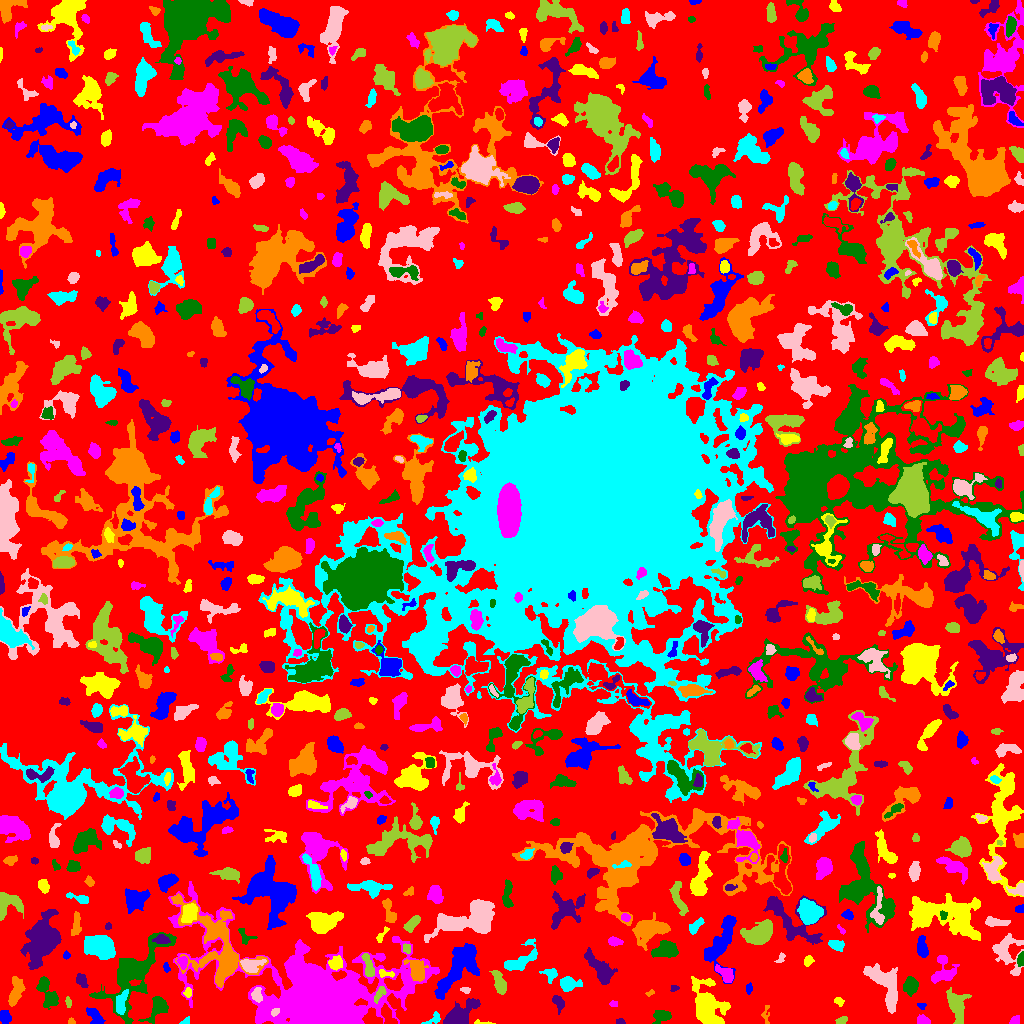

The file beside this chart, header and first rows:
ID, X, Y, A, B, theta, total_flux, mu_max, mu_median, mu_mean, R_fwhm, R_e, R10, R90, x_start, x_end, y_start, y_end, area, greylevel
0, 497.4, 512.1, 307.6, 300.2, 1.077, 1389856, 14.0, 2.0, 2.066, 30.35, 227.5, 88.24, 355.8, 0, 1023, 0, 1023, 672888, 2.066
1, 4.584, 7.076, 3.279, 2.5, -1.208, 344.0, 5.0, 3.0, 2.44, 4.754, 3.613, 1.382, 5.47, 0, 11, 0, 13, 141, 9.44
2, 483.1, 0.5586, 5.219, 0.7551, -0.05225, 111.0, 5.0, 2.0, 2.135, 2.394, 2.111, 0.7979, 3.385, 474, 495, 0, 4, 52, 8.135
3, 923.3, 3.016, 2.98, 2.074, -0.2473, 243.0, 5.0, 2.0, 2.229, 3.742, 2.985, 1.128, 5.015, 917, 930, 0, 9, 109, 6.229
4, 157.8, 16.19, 7.148, 3.919, 0.9539, 783.0, 6.0, 2.0, 2.409, 6.723, 5.323, 2.034, 8.612, 138, 168, 0, 27, 325, 7.409
5, 620, 2.084, 2.327, 1.448, -0.05573, 131.0, 4.0, 3.0, 2.62, 3.613, 2.394, 0.9772, 3.478, 616, 625, 0, 5, 50, 6.62
6, 71.61, 1.711, 1.929, 1.4, -0.3366, 76.0, 4.0, 2.0, 1.81, 2.764, 1.954, 0.5642, 3.192, 68, 75, 0, 6, 42, 7.81
7, 185.5, 1.863, 2.449, 1.448, 0.5643, 95.0, 4.0, 2.0, 1.759, 2.985, 2.111, 0.7979, 3.523, 179, 189, 0, 7, 54, 6.759
8, 274.9, 11.5, 2.285, 1.633, 0.7962, 187.0, 6.0, 3.0, 3.016, 3.523, 2.523, 0.9772, 3.742, 271, 279, 7, 15, 62, 18.02
9, 841.9, 2.939, 2.706, 1.565, 0.3651, 164.0, 4.0, 2.0, 2.076, 4.068, 2.706, 1.128, 4.068, 835, 847, 0, 7, 79, 8.076
10, 878.6, 2.972, 7.37, 2.301, -0.1001, 1112, 13.0, 4.0, 4.484, 3.989, 4.549, 1.693, 7.674, 864, 892, 0, 10, 248, 8.484
11, 94.24, 7.0, 5.516, 2.7, -0.9852, 320.0, 4.0, 2.0, 1.616, 5.809, 4.146, 1.693, 6.433, 86, 105, 0, 16, 198, 6.616
12, 707.1, 16.49, 11.24, 6.779, -1.311, 4674, 14.0, 4.0, 4.779, 9.508, 8.704, 3.478, 14.68, 691, 730, 0, 47, 978, 8.779
13, 1015, 2.284, 2.194, 1.977, 0.2587, 102.0, 4.0, 1.0, 1.291, 3.141, 2.459, 0.9772, 3.949, 1009, 1019, 0, 8, 79, 6.291
14, 661.3, 7.713, 4.023, 2.829, 0.1487, 593.0, 9.0, 2.0, 3.041, 4.334, 3.989, 1.596, 6.308, 652, 671, 0, 13, 195, 7.041
15, 557.7, 21.18, 4.099, 2.296, -1.097, 355.0, 8.0, 2.0, 2.465, 3.241, 3.478, 1.128, 5.67, 552, 564, 9, 28, 144, 6.465
16, 766, 9.813, 5.375, 1.899, 1.516, 123.0, 4.0, 1.0, 1.352, 3.141, 2.932, 0.9772, 4.82, 761, 769, 0, 18, 91, 6.352
17, 432.5, 3.7, 5.441, 2.17, 0.4985, 210.0, 6.0, 2.0, 1.909, 3.09, 3.09, 0.9772, 5.109, 421, 440, 0, 12, 110, 7.909
18, 886.1, 38.95, 12.37, 5.554, -1.103, 2642, 10.0, 3.0, 3.458, 8.867, 7.939, 3.038, 12.91, 863, 897, 10, 60, 764, 7.458
19, 68.1, 21.65, 2.831, 1.377, -1.446, 124.0, 4.0, 2.0, 2.067, 3.568, 2.394, 0.9772, 3.827, 65, 71, 16, 27, 60, 8.067
20, 387.4, 8.582, 5.695, 2.511, -1.12, 634.0, 8.0, 3.0, 3.202, 4.918, 4.26, 1.493, 6.84, 381, 397, 0, 20, 198, 10.2
21, 921.2, 18.1, 1.949, 1.358, -0.1932, 80.0, 4.0, 1.0, 1.538, 2.764, 1.954, 0.5642, 3.192, 917, 926, 14, 20, 52, 7.538
22, 838.6, 21.91, 2.579, 1.809, -0.4889, 117.0, 4.0, 1.0, 1.603, 3.385, 2.646, 0.9772, 4.222, 834, 844, 17, 26, 73, 5.603
23, 612.6, 19.5, 1.452, 1.118, 0.0, 32.0, 2.0, 0.0, 0.64, 2.764, 1.493, 0.5642, 2.523, 609, 617, 17, 23, 50, 5.64
24, 133.7, 49.41, 22.62, 9.179, 0.937, 5248, 9.0, 3.0, 3.238, 9.966, 12.37, 4.406, 19.73, 89, 176, 0, 91, 1621, 7.238
25, 460.2, 10.16, 10.45, 3.959, 0.634, 2075, 10.0, 4.0, 3.96, 7.59, 7.159, 2.764, 11.28, 443, 480, 0, 25, 524, 7.96
26, 16.1, 32.35, 7.471, 2.911, 1.291, 1318, 9.0, 4.0, 4.279, 6.723, 5.499, 2.185, 8.5, 8, 25, 17, 47, 308, 9.279
27, 121.3, 21.21, 6.906, 2.386, 1.293, 409.0, 4.0, 2.0, 1.851, 6.555, 4.652, 1.954, 7.269, 116, 128, 9, 34, 221, 9.851
28, 256.8, 29.19, 3.768, 2.473, -1.56, 366.0, 5.0, 3.0, 2.731, 4.853, 3.742, 1.493, 5.726, 251, 262, 21, 36, 134, 10.73
29, 379.6, 30.3, 5.004, 1.966, 1.039, 296.0, 6.0, 2.0, 2.487, 3.989, 3.478, 1.128, 5.412, 374, 386, 20, 37, 119, 9.487
30, 1004, 26.19, 7.418, 2.521, 0.008749, 551.0, 5.0, 2.0, 2.286, 5.499, 4.618, 1.871, 7.485, 992, 1023, 19, 31, 241, 6.286
31, 748.8, 35.2, 2.761, 1.599, 1.476, 96.0, 2.0, 1.5, 1.455, 4.478, 2.706, 1.128, 4.107, 746, 752, 29, 41, 66, 5.455
32, 188, 30.6, 2.156, 1.91, -1.513, 118.0, 4.0, 1.0, 1.71, 3.141, 2.394, 0.7979, 4.107, 183, 191, 26, 36, 69, 7.71
33, 316.6, 24.09, 36.34, 20.05, -0.2385, 110715, 90.0, 5.0, 12.5, 13.95, 18.9, 6.723, 41.3, 168, 439, 0, 142, 8855, 14.5
34, 46.87, 31.93, 9.377, 3.582, -1.158, 804.0, 5.0, 2.0, 2.173, 6.507, 5.863, 2.257, 9.305, 36, 58, 14, 47, 370, 8.173
35, 674.1, 35.27, 2.135, 1.473, 0.2629, 74.0, 3.0, 1.0, 1.451, 2.646, 2.111, 0.7979, 3.385, 670, 679, 32, 38, 51, 5.451
36, 649.7, 30.39, 2.244, 1.226, 0.4038, 74.0, 4.0, 1.0, 1.682, 2.585, 1.871, 0.5642, 3.141, 645, 654, 27, 34, 44, 5.682
37, 567.7, 39.4, 5.084, 3.088, 0.03951, 461.0, 6.0, 1.0, 1.897, 4.549, 4.37, 1.596, 7.611, 560, 582, 32, 47, 243, 5.897
38, 465.4, 33.3, 2.284, 1.566, -0.2836, 96.0, 3.0, 2.0, 1.655, 3.141, 2.394, 0.9772, 3.742, 460, 470, 30, 36, 58, 6.655
39, 956.9, 16.48, 8.234, 3.915, -1.398, 1450, 9.0, 3.0, 3.244, 5.971, 6.103, 2.257, 9.95, 946, 971, 0, 36, 447, 8.244
40, 798.6, 33.52, 12.03, 7.785, -1.277, 5429, 13.0, 4.0, 4.766, 9.474, 10.03, 3.785, 16.35, 780, 824, 3, 71, 1139, 7.766
41, 458.9, 56.49, 15.06, 5.878, 0.9369, 4310, 14.0, 4.0, 4.209, 6.747, 9.918, 3.385, 15.93, 434, 479, 24, 80, 1024, 7.209
42, 385.4, 50.01, 4.529, 1.676, -0.1858, 140.0, 3.0, 1.0, 1.522, 3.785, 3.038, 1.128, 4.687, 379, 394, 46, 54, 92, 8.522
43, 725.7, 49.46, 5.103, 2.852, -0.7273, 610.0, 8.0, 3.0, 2.947, 4.687, 4.406, 1.596, 6.91, 715, 733, 41, 59, 207, 8.947
44, 910.4, 38.13, 4.029, 3.383, 1.568, 603.0, 6.0, 3.0, 2.645, 6.206, 4.754, 1.871, 7.269, 903, 918, 27, 47, 228, 6.645
45, 82.2, 42.34, 3.484, 1.991, -1.121, 332.0, 6.0, 2.0, 2.478, 4.146, 3.192, 1.262, 5.202, 76, 88, 36, 50, 134, 8.478
46, 416.6, 53.19, 5.384, 3.334, -1.204, 883.0, 8.0, 2.0, 2.742, 5.89, 4.886, 1.871, 8.019, 403, 428, 42, 64, 322, 8.742
47, 550.9, 49.43, 3.384, 3.026, -0.2486, 287.0, 6.0, 2.0, 1.952, 3.7, 3.192, 1.262, 5.382, 539, 557, 40, 55, 147, 6.952
48, 250.7, 58.69, 5.717, 3.402, 0.03573, 1321, 11.0, 5.0, 5.37, 5.67, 5.109, 2.034, 7.939, 240, 266, 51, 64, 246, 10.37
49, 499.6, 40.04, 6.403, 2.633, -1.221, 1102, 10.0, 4.0, 4.48, 5.809, 5.015, 1.871, 7.818, 489, 506, 29, 53, 246, 7.48
50, 988.5, 49.75, 2.075, 1.214, -0.2301, 67.0, 4.0, 2.0, 1.718, 2.523, 1.871, 0.5642, 3.038, 984, 992, 48, 52, 39, 5.718
51, 166.5, 55.6, 2.23, 1.39, -1.35, 82.0, 4.0, 1.0, 1.414, 2.764, 2.111, 0.7979, 3.478, 163, 170, 51, 61, 58, 7.414
52, 335.7, 60.35, 3.287, 3.019, 0.5, 729.0, 9.0, 4.0, 4.418, 4.82, 3.989, 1.596, 6.308, 328, 342, 53, 68, 165, 9.418
53, 942.8, 51.95, 7.718, 6.046, 1.232, 1106, 9.0, 3.0, 2.911, 4.787, 5.809, 2.111, 9.322, 931, 959, 40, 68, 380, 7.911
54, 1021, 64.13, 3.029, 1.502, 1.425, 359.0, 11.0, 3.0, 4.034, 3.038, 2.585, 0.9772, 4.184, 1017, 1023, 57, 72, 89, 10.03
55, 600.1, 54.42, 9.91, 3.391, -0.8826, 1379, 8.0, 3.0, 2.873, 7.378, 6.308, 2.394, 10.03, 584, 617, 39, 76, 480, 6.873
56, 209.9, 66.21, 3.385, 1.271, 0.6021, 141.0, 4.0, 2.0, 2.169, 3.7, 2.459, 0.9772, 3.868, 202, 215, 61, 70, 65, 10.17
57, 521, 63.65, 10.95, 4.628, 0.6727, 1177, 5.0, 3.0, 2.816, 8.538, 6.507, 2.706, 10.08, 504, 537, 53, 85, 418, 7.816
58, 780.4, 65.24, 2.96, 1.719, 0.9889, 90.0, 3.0, 1.0, 1.364, 3.038, 2.585, 0.9772, 3.989, 774, 785, 61, 71, 66, 6.364
59, 368.3, 57.24, 6.777, 2.14, -1.319, 639.0, 6.0, 3.0, 3.277, 6.283, 4.514, 1.784, 6.933, 361, 374, 47, 70, 195, 9.277
... 786 more rows
